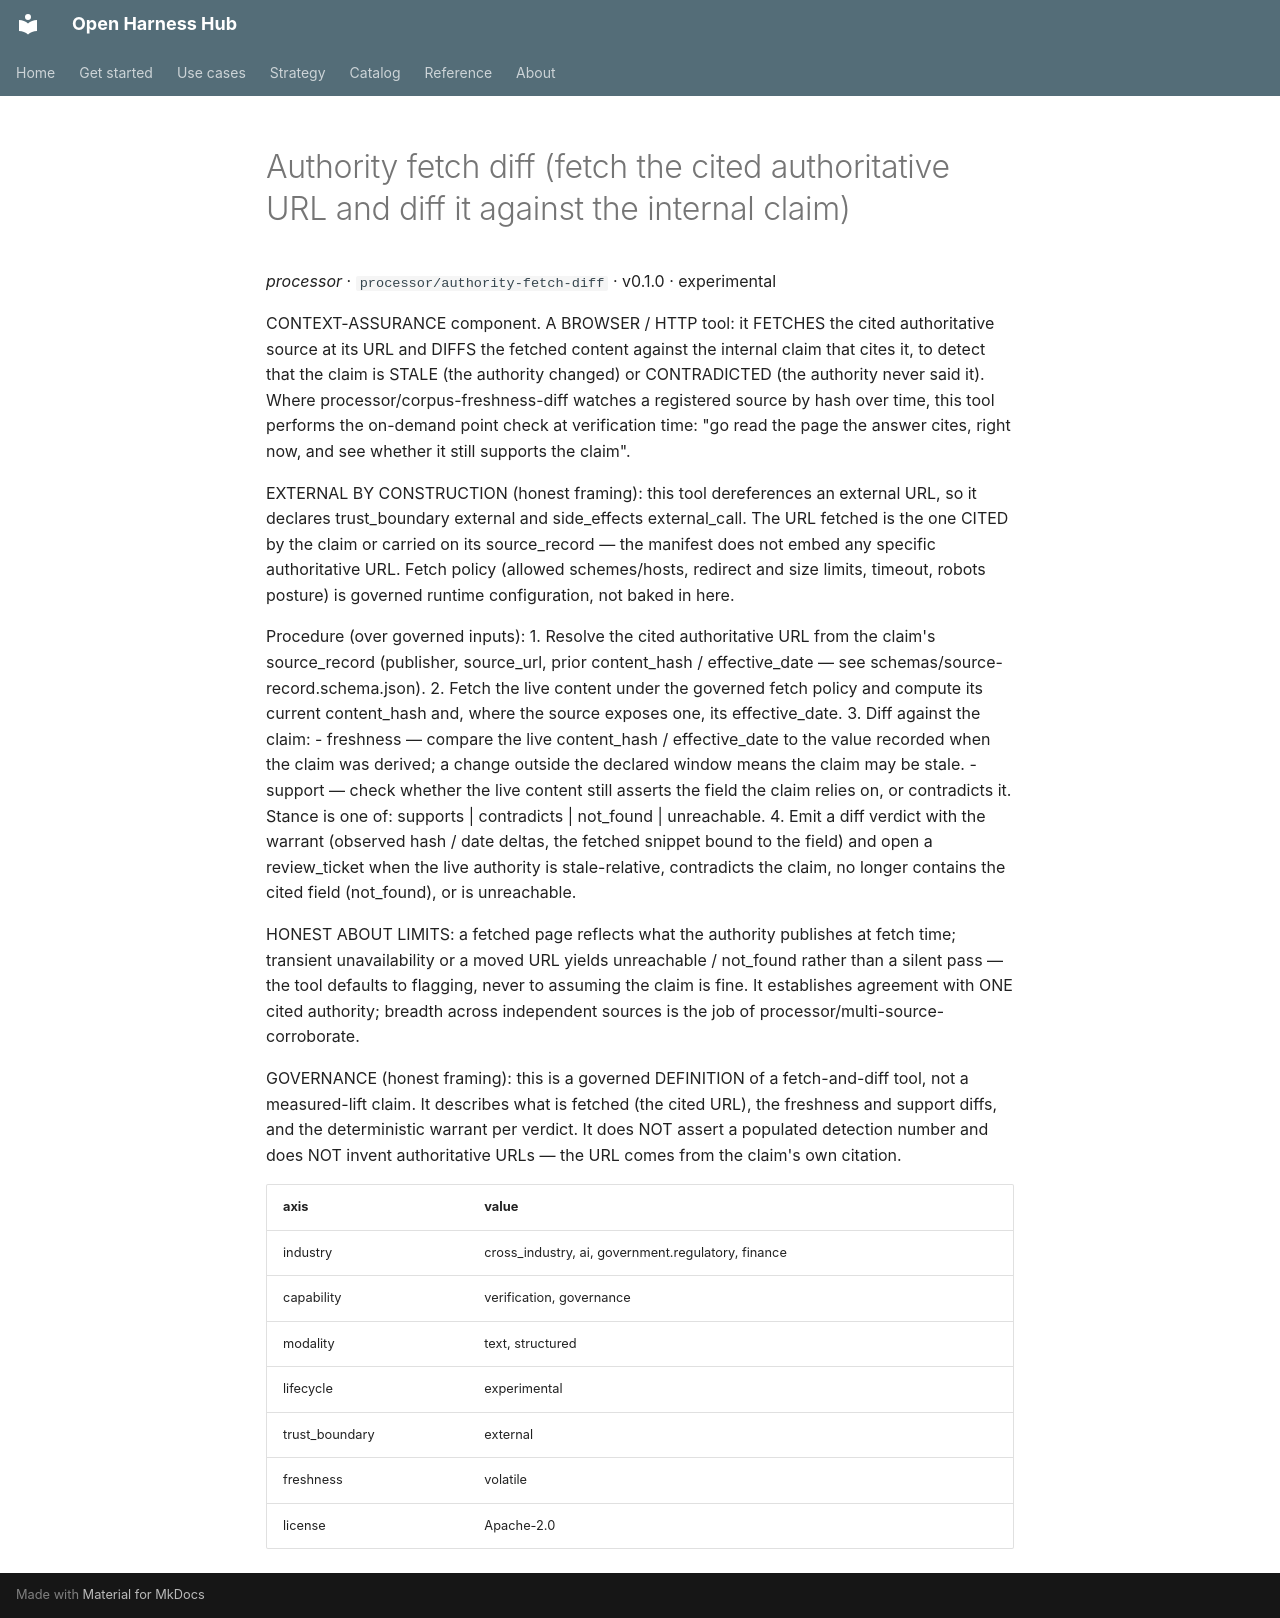

repository: Amarel-Taylor-Scott/open-harness-hub · page: catalog/processor_authority-fetch-diff/index.html · generator: mkdocs

# Authority fetch diff (fetch the cited authoritative URL and diff it against the internal claim)

*processor* · `processor/authority-fetch-diff` · v0.1.0 · experimental

CONTEXT-ASSURANCE component. A BROWSER / HTTP tool: it FETCHES the cited
authoritative source at its URL and DIFFS the fetched content against the
internal claim that cites it, to detect that the claim is STALE (the authority
changed) or CONTRADICTED (the authority never said it). Where
processor/corpus-freshness-diff watches a registered source by hash over time,
this tool performs the on-demand point check at verification time: "go read the
page the answer cites, right now, and see whether it still supports the claim".

EXTERNAL BY CONSTRUCTION (honest framing): this tool dereferences an external
URL, so it declares trust_boundary external and side_effects external_call. The
URL fetched is the one CITED by the claim or carried on its source_record — the
manifest does not embed any specific authoritative URL. Fetch policy (allowed
schemes/hosts, redirect and size limits, timeout, robots posture) is governed
runtime configuration, not baked in here.

Procedure (over governed inputs):
  1. Resolve the cited authoritative URL from the claim's source_record
     (publisher, source_url, prior content_hash / effective_date — see
     schemas/source-record.schema.json).
  2. Fetch the live content under the governed fetch policy and compute its
     current content_hash and, where the source exposes one, its effective_date.
  3. Diff against the claim:
       - freshness — compare the live content_hash / effective_date to the
         value recorded when the claim was derived; a change outside the
         declared window means the claim may be stale.
       - support — check whether the live content still asserts the field the
         claim relies on, or contradicts it. Stance is one of:
         supports | contradicts | not_found | unreachable.
  4. Emit a diff verdict with the warrant (observed hash / date deltas, the
     fetched snippet bound to the field) and open a review_ticket when the
     live authority is stale-relative, contradicts the claim, no longer
     contains the cited field (not_found), or is unreachable.

HONEST ABOUT LIMITS: a fetched page reflects what the authority publishes at
fetch time; transient unavailability or a moved URL yields unreachable /
not_found rather than a silent pass — the tool defaults to flagging, never to
assuming the claim is fine. It establishes agreement with ONE cited authority;
breadth across independent sources is the job of
processor/multi-source-corroborate.

GOVERNANCE (honest framing): this is a governed DEFINITION of a fetch-and-diff
tool, not a measured-lift claim. It describes what is fetched (the cited URL),
the freshness and support diffs, and the deterministic warrant per verdict. It
does NOT assert a populated detection number and does NOT invent authoritative
URLs — the URL comes from the claim's own citation.

| axis | value |
|---|---|
| industry | cross_industry, ai, government.regulatory, finance |
| capability | verification, governance |
| modality | text, structured |
| lifecycle | experimental |
| trust_boundary | external |
| freshness | volatile |
| license | Apache-2.0 |
